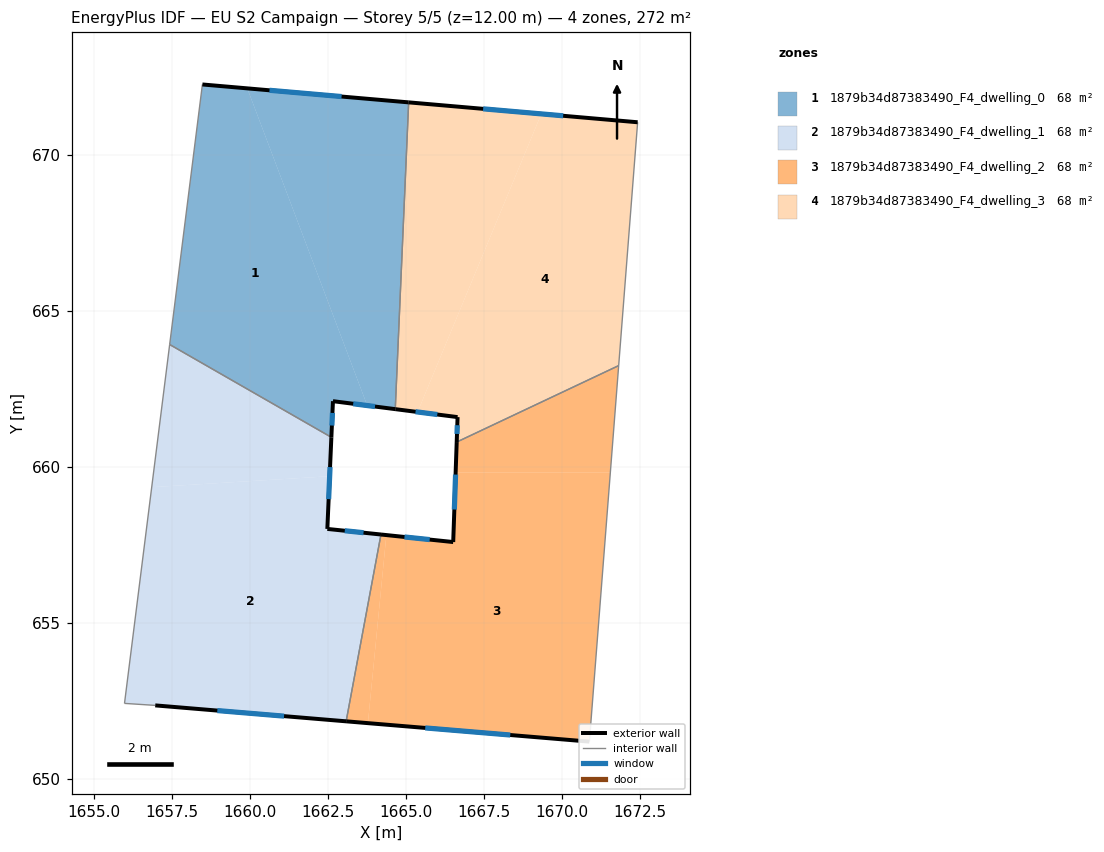
=== STOREY PLAN SPEC (per zone: floor XY polygon, exterior-wall plan segments, windows/doors) ===
zone 1: 1879b34d87383490_F4_dwelling_0  (67.9 m²)
  floor: (1659.92, 672.12) (1663.76, 661.96) (1662.66, 662.10) (1662.61, 660.95) (1657.43, 663.92) (1658.48, 672.24)
  floor: (1665.08, 671.67) (1664.66, 661.85) (1663.76, 661.96) (1659.92, 672.12)
  exterior wall: (1662.66, 662.10) – (1664.66, 661.85)  [2.0 m]
    window: (1663.31, 662.02) – (1664.01, 661.93)  [0.7 m²]
  exterior wall: (1662.61, 660.95) – (1662.66, 662.10)  [1.2 m]
    window: (1662.63, 661.32) – (1662.64, 661.73)  [0.4 m²]
  exterior wall: (1665.08, 671.67) – (1658.48, 672.24)  [6.6 m]
    window: (1662.94, 671.86) – (1660.63, 672.06)  [2.4 m²]
  interior walls: 3
zone 2: 1879b34d87383490_F4_dwelling_1  (67.9 m²)
  floor: (1662.56, 659.70) (1662.48, 658.01) (1664.20, 657.83) (1663.08, 651.85) (1656.97, 652.36) (1655.99, 652.43) (1656.86, 659.35)
  floor: (1662.61, 660.95) (1662.56, 659.70) (1656.86, 659.35) (1657.43, 663.92)
  exterior wall: (1662.48, 658.01) – (1662.61, 660.95)  [2.9 m]
    window: (1662.52, 658.97) – (1662.57, 659.99)  [1.1 m²]
  exterior wall: (1664.20, 657.83) – (1662.48, 658.01)  [1.7 m]
    window: (1663.64, 657.89) – (1663.04, 657.96)  [0.6 m²]
  exterior wall: (1656.97, 652.36) – (1663.08, 651.85)  [6.1 m]
    window: (1658.96, 652.20) – (1661.10, 652.02)  [2.2 m²]
  interior walls: 4
zone 3: 1879b34d87383490_F4_dwelling_2  (67.9 m²)
  floor: (1671.54, 659.82) (1670.87, 651.20) (1663.78, 651.80) (1664.37, 657.82) (1666.51, 657.59) (1666.59, 659.82)
  floor: (1671.81, 663.24) (1671.54, 659.82) (1666.59, 659.82) (1666.62, 660.80)
  floor: (1664.37, 657.82) (1663.78, 651.80) (1663.08, 651.85) (1664.20, 657.83)
  exterior wall: (1666.51, 657.59) – (1664.20, 657.83)  [2.3 m]
    window: (1665.76, 657.67) – (1664.95, 657.76)  [0.9 m²]
  exterior wall: (1666.62, 660.79) – (1666.51, 657.59)  [3.2 m]
    window: (1666.59, 659.75) – (1666.55, 658.63)  [1.2 m²]
  exterior wall: (1663.08, 651.85) – (1670.87, 651.20)  [7.8 m]
    window: (1665.62, 651.64) – (1668.34, 651.42)  [2.9 m²]
  interior walls: 3
zone 4: 1879b34d87383490_F4_dwelling_3  (67.9 m²)
  floor: (1672.42, 671.03) (1671.81, 663.24) (1666.62, 660.80) (1666.65, 661.59) (1665.37, 661.76) (1669.33, 671.30)
  floor: (1669.33, 671.30) (1665.37, 661.76) (1664.66, 661.85) (1665.08, 671.67)
  exterior wall: (1666.65, 661.59) – (1666.62, 660.79)  [0.8 m]
    window: (1666.64, 661.33) – (1666.63, 661.05)  [0.3 m²]
  exterior wall: (1664.66, 661.85) – (1666.65, 661.59)  [2.0 m]
    window: (1665.30, 661.77) – (1666.00, 661.68)  [0.7 m²]
  exterior wall: (1672.42, 671.03) – (1665.08, 671.67)  [7.4 m]
    window: (1670.03, 671.24) – (1667.47, 671.46)  [2.7 m²]
  interior walls: 3

=== DERIVED (storey summary) ===
Building: EU S2 Campaign
Storey: 5 of 5  (floor level z = 12.00 m)
Storey gross floor area: 271.7 m²
Zones on this storey: 4
  - 1879b34d87383490_F4_dwelling_0: floor 67.9 m²; exterior wall 9.8 m (29.4 m²); 3 window(s) 3.6 m²; WWR 12.2%
  - 1879b34d87383490_F4_dwelling_1: floor 67.9 m²; exterior wall 10.8 m (32.4 m²); 3 window(s) 4.0 m²; WWR 12.2%
  - 1879b34d87383490_F4_dwelling_2: floor 67.9 m²; exterior wall 13.3 m (40.0 m²); 3 window(s) 4.9 m²; WWR 12.2%
  - 1879b34d87383490_F4_dwelling_3: floor 67.9 m²; exterior wall 10.2 m (30.5 m²); 3 window(s) 3.7 m²; WWR 12.2%
Zone adjacency (shared interzone walls):
  - 1879b34d87383490_F4_dwelling_0 ↔ 1879b34d87383490_F4_dwelling_1
  - 1879b34d87383490_F4_dwelling_0 ↔ 1879b34d87383490_F4_dwelling_3
  - 1879b34d87383490_F4_dwelling_1 ↔ 1879b34d87383490_F4_dwelling_2
  - 1879b34d87383490_F4_dwelling_2 ↔ 1879b34d87383490_F4_dwelling_3